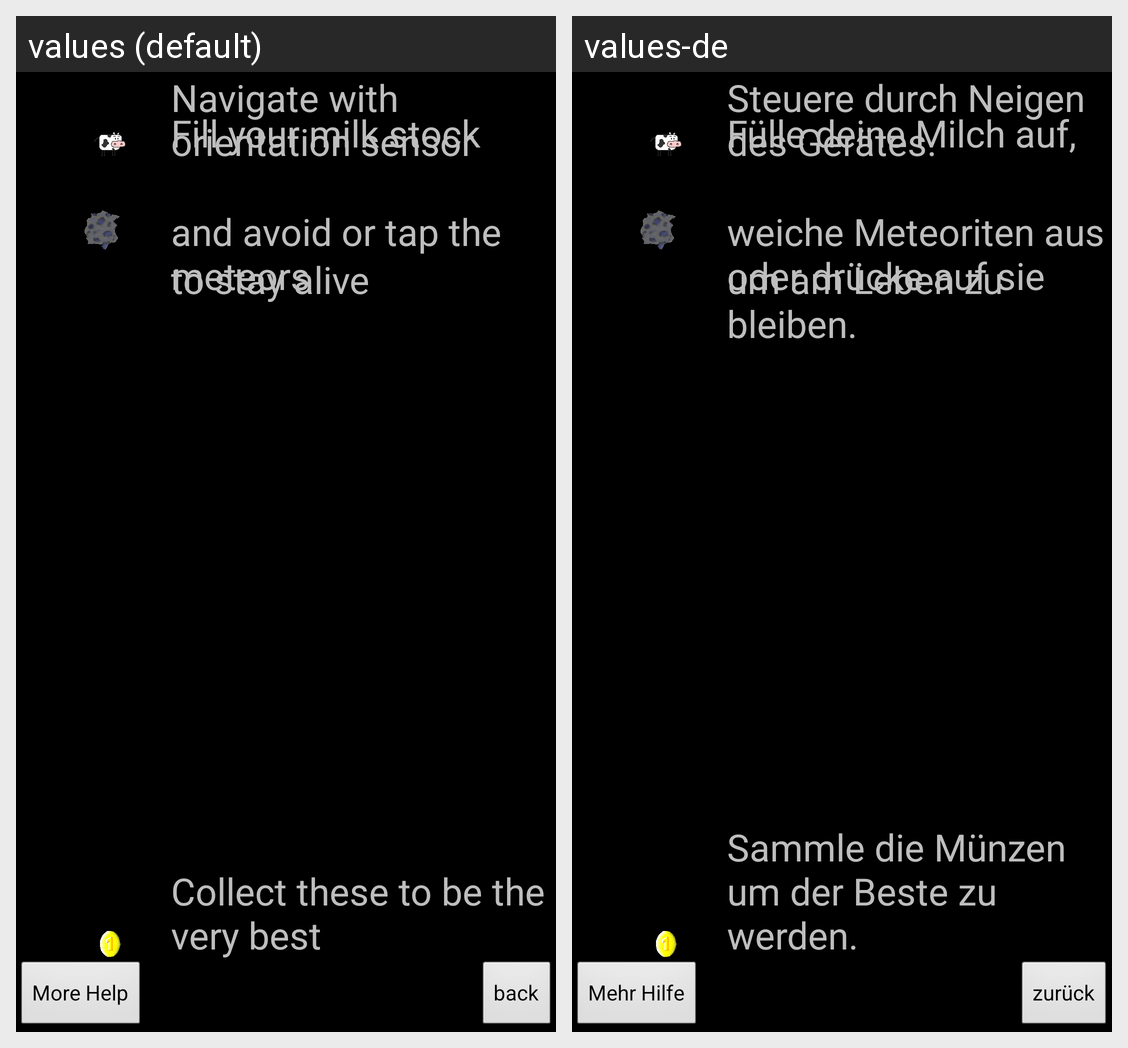

Locale-by-locale string values for the Android screen shown in this grid:
Android screen res/layout/help.xml rendered under 2 locales, left to right: values (default), values-de. Device: Nexus 5 (rendered at 1080×1920; each locale shown at half size, 540×960, under a caption strip naming it); theme android:Theme.NoTitleBar.Fullscreen.
Strings drawn on this screen, with the default value and each locale's value (text and hints the layout hard-codes, and strings that could not be matched under every locale, appear in the picture but are not listed):

back_button
  values: back
  values-de: zurück

help2
  values: and avoid or tap the meteors
  values-de: weiche Meteoriten aus oder drücke auf sie

help3
  values: to stay alive
  values-de: um am Leben zu bleiben.

help4
  values: Collect these to be the very best
  values-de: Sammle die Münzen um der Beste zu werden.

help0
  values: Navigate with orientation sensor
  values-de: Steuere durch Neigen des Gerätes.

help1
  values: Fill your milk stock
  values-de: Fülle deine Milch auf,

moreHelp
  values: More Help
  values-de: Mehr Hilfe
